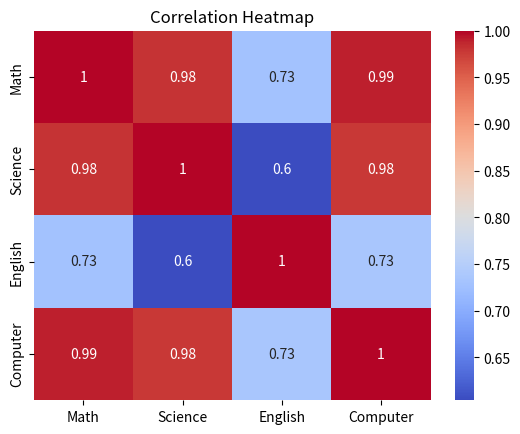

Source code (Python):
import pandas as pd
import seaborn as sns
import matplotlib.pyplot as plt

# Sample numeric dataset
data = {
    "Math": [80, 85, 90, 75, 95],
    "Science": [78, 88, 92, 70, 96],
    "English": [85, 80, 88, 82, 90],
    "Computer": [90, 92, 95, 85, 98]
}

df = pd.DataFrame(data)

# Calculate correlation
correlation = df.corr()

# Create heatmap
sns.heatmap(correlation, annot=True, cmap="coolwarm")

plt.title("Correlation Heatmap")
plt.show()
